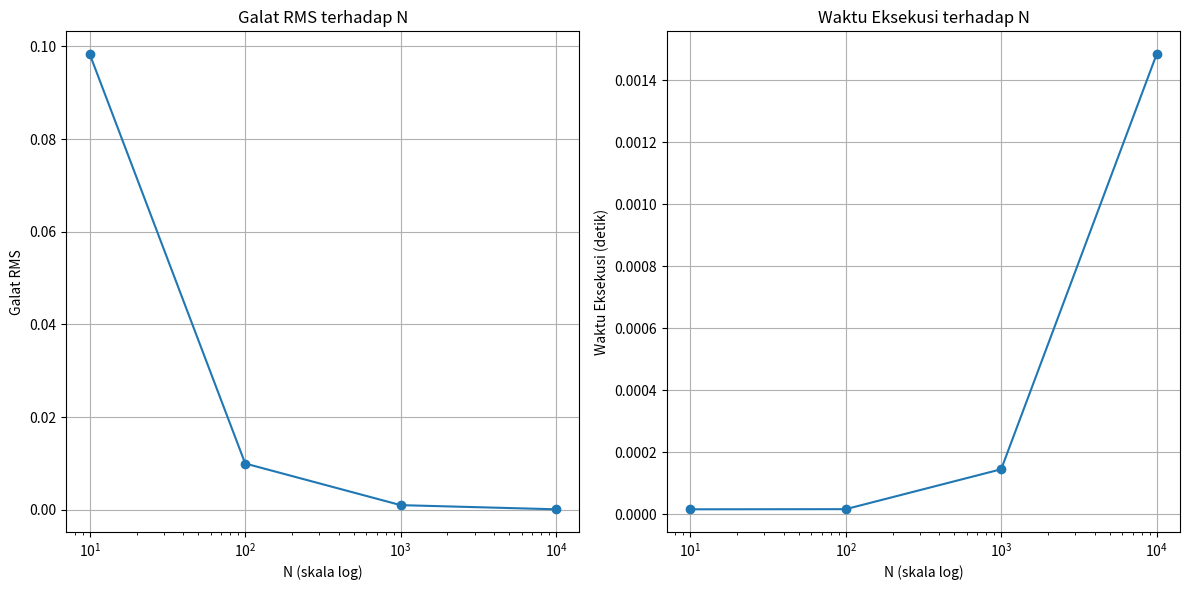

This figure's Python source:
import time
import numpy as np
import matplotlib.pyplot as plt

def integrasi_reimann(f, a, b, N):
# Melakukan integrasi Reimann pada fungsi f dari a ke b menggunakan N persegi panjang.
    dx = (b - a) / N
    total = 0.0
    for i in range(N):
        total += f(a + i * dx) * dx
    return total

def f(x):
    return 4 / (1 + x**2)

# Nilai referensi pi
pi_referensi = 3.14159265358979323846

# Nilai N yang akan diuji
nilai_N = [10, 100, 1000, 10000]

# Penyimpanan hasil
hasil = []

for N in nilai_N:
    start_time = time.time()
    pi_approx = integrasi_reimann(f, 0, 1, N)
    waktu_eksekusi = time.time() - start_time
    galat_rms = np.sqrt((pi_approx - pi_referensi)**2)
    hasil.append((N, pi_approx, galat_rms, waktu_eksekusi))

# Tampilkan hasil
for N, pi_approx, galat_rms, waktu_eksekusi in hasil:
    print(f"N={N}, pi_approx={pi_approx}, Galat RMS={galat_rms}, Waktu Eksekusi={waktu_eksekusi:.6f} detik")

# Ekstraksi data untuk plotting
N_values = [x[0] for x in hasil]
galat_rms_values = [x[2] for x in hasil]
waktu_eksekusi_values = [x[3] for x in hasil]

# Plot Galat RMS
plt.figure(figsize=(12, 6))

plt.subplot(1, 2, 1)
plt.plot(N_values, galat_rms_values, marker='o')
plt.xscale('log')
plt.xlabel('N (skala log)')
plt.ylabel('Galat RMS')
plt.title('Galat RMS terhadap N')
plt.grid(True)

# Plot Waktu Eksekusi
plt.subplot(1, 2, 2)
plt.plot(N_values, waktu_eksekusi_values, marker='o')
plt.xscale('log')
plt.xlabel('N (skala log)')
plt.ylabel('Waktu Eksekusi (detik)')
plt.title('Waktu Eksekusi terhadap N')
plt.grid(True)

plt.tight_layout()
plt.show()
